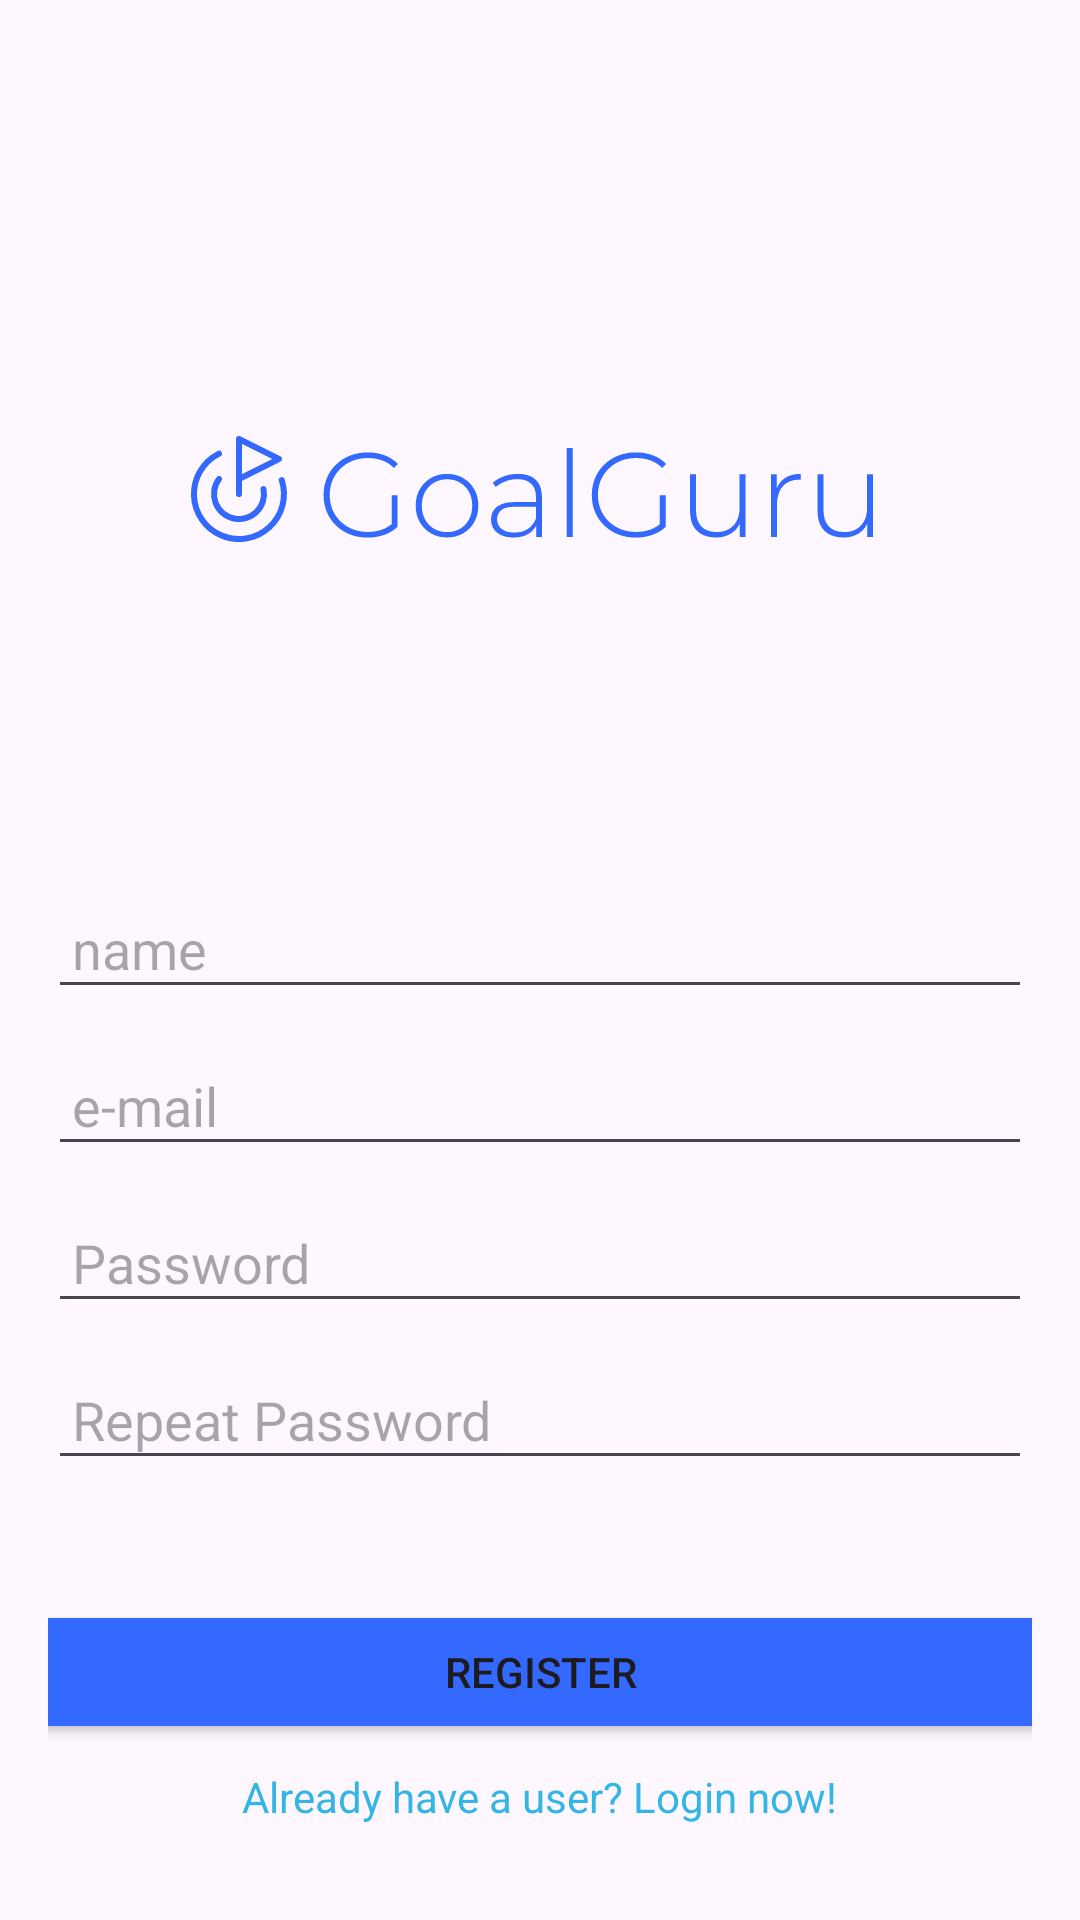

The Android layout XML behind this screen, and the referenced resources:
<!-- AndroidManifest.xml: application theme Theme.GoalGuru -->
<!-- res/layout/activity_register.xml -->
<?xml version="1.0" encoding="utf-8"?>
<LinearLayout
    xmlns:android="http://schemas.android.com/apk/res/android"
    xmlns:app="http://schemas.android.com/apk/res-auto"
    xmlns:tools="http://schemas.android.com/tools"
    android:layout_width="match_parent"
    android:layout_height="match_parent"
    android:orientation="vertical"
    android:padding="16dp">

    

    

    

    

    

    <androidx.constraintlayout.widget.ConstraintLayout
        android:layout_width="match_parent"
        android:layout_height="match_parent">

        <ImageView
            android:id="@+id/register_logo"
            android:layout_width="match_parent"
            android:layout_height="wrap_content"
            android:layout_marginTop="124dp"
            app:layout_constraintEnd_toEndOf="parent"
            app:layout_constraintHorizontal_bias="0.0"
            app:layout_constraintStart_toStartOf="parent"
            app:layout_constraintTop_toTopOf="parent"
            app:srcCompat="@drawable/goal_guru_logo" />

        <EditText
            android:id="@+id/register_name"
            android:layout_width="match_parent"
            android:layout_height="wrap_content"
            android:layout_marginTop="107dp"
            android:hint="name"
            android:inputType="textPersonName"
            android:padding="8dp"
            app:layout_constraintDimensionRatio="w,1:1"
            app:layout_constraintEnd_toEndOf="parent"
            app:layout_constraintHorizontal_bias="0.0"
            app:layout_constraintStart_toStartOf="parent"
            app:layout_constraintTop_toBottomOf="@+id/register_logo" />


        <EditText
            android:id="@+id/register_email"
            android:layout_width="match_parent"
            android:layout_height="wrap_content"
            android:layout_marginTop="12dp"
            android:hint="e-mail"
            android:inputType="textEmailAddress"
            android:padding="8dp"
            app:layout_constraintEnd_toEndOf="parent"
            app:layout_constraintHorizontal_bias="0.0"
            app:layout_constraintStart_toStartOf="parent"
            app:layout_constraintTop_toBottomOf="@+id/register_name" />

        <EditText
            android:id="@+id/register_password"
            android:layout_width="match_parent"
            android:layout_height="wrap_content"
            android:layout_marginTop="12dp"
            android:hint="Password"
            android:inputType="textPassword"
            android:padding="8dp"
            app:layout_constraintEnd_toEndOf="parent"
            app:layout_constraintHorizontal_bias="0.0"
            app:layout_constraintStart_toStartOf="parent"
            app:layout_constraintTop_toBottomOf="@+id/register_email" />

        <EditText
            android:id="@+id/register_repeat_password"
            android:layout_width="match_parent"
            android:layout_height="wrap_content"
            android:layout_marginTop="12dp"
            android:hint="Repeat Password"
            android:inputType="textPassword"
            android:padding="8dp"
            app:layout_constraintEnd_toEndOf="parent"
            app:layout_constraintHorizontal_bias="0.0"
            app:layout_constraintStart_toStartOf="parent"
            app:layout_constraintTop_toBottomOf="@+id/register_password" />

        <Button
            android:id="@+id/register_button"
            android:layout_width="347dp"
            android:layout_height="48dp"
            android:layout_marginTop="40dp"
            android:backgroundTint="#3369FF"
            android:text="Register"
            app:layout_constraintEnd_toEndOf="parent"
            app:layout_constraintStart_toStartOf="parent"
            app:layout_constraintTop_toBottomOf="@+id/register_repeat_password" />

        <TextView
            android:id="@+id/login_hint_link"
            android:layout_width="wrap_content"
            android:layout_height="wrap_content"
            android:layout_gravity="center"
            android:layout_marginTop="8dp"
            app:layout_constraintEnd_toEndOf="parent"
            app:layout_constraintStart_toStartOf="parent"
            android:text="Already have a user? Login now!"
            android:textColor="@android:color/holo_blue_light"
            app:layout_constraintTop_toBottomOf="@+id/register_button"
            tools:layout_editor_absoluteX="88dp" />
    </androidx.constraintlayout.widget.ConstraintLayout>
</LinearLayout>
<!-- resources referenced by this layout -->
<resources>
  <!-- drawable goal_guru_logo: vector/xml drawable (drawable, 6447 chars, omitted) -->
  <style name="Theme.GoalGuru" parent="android:Theme.Material.Light.NoActionBar" />
</resources>
